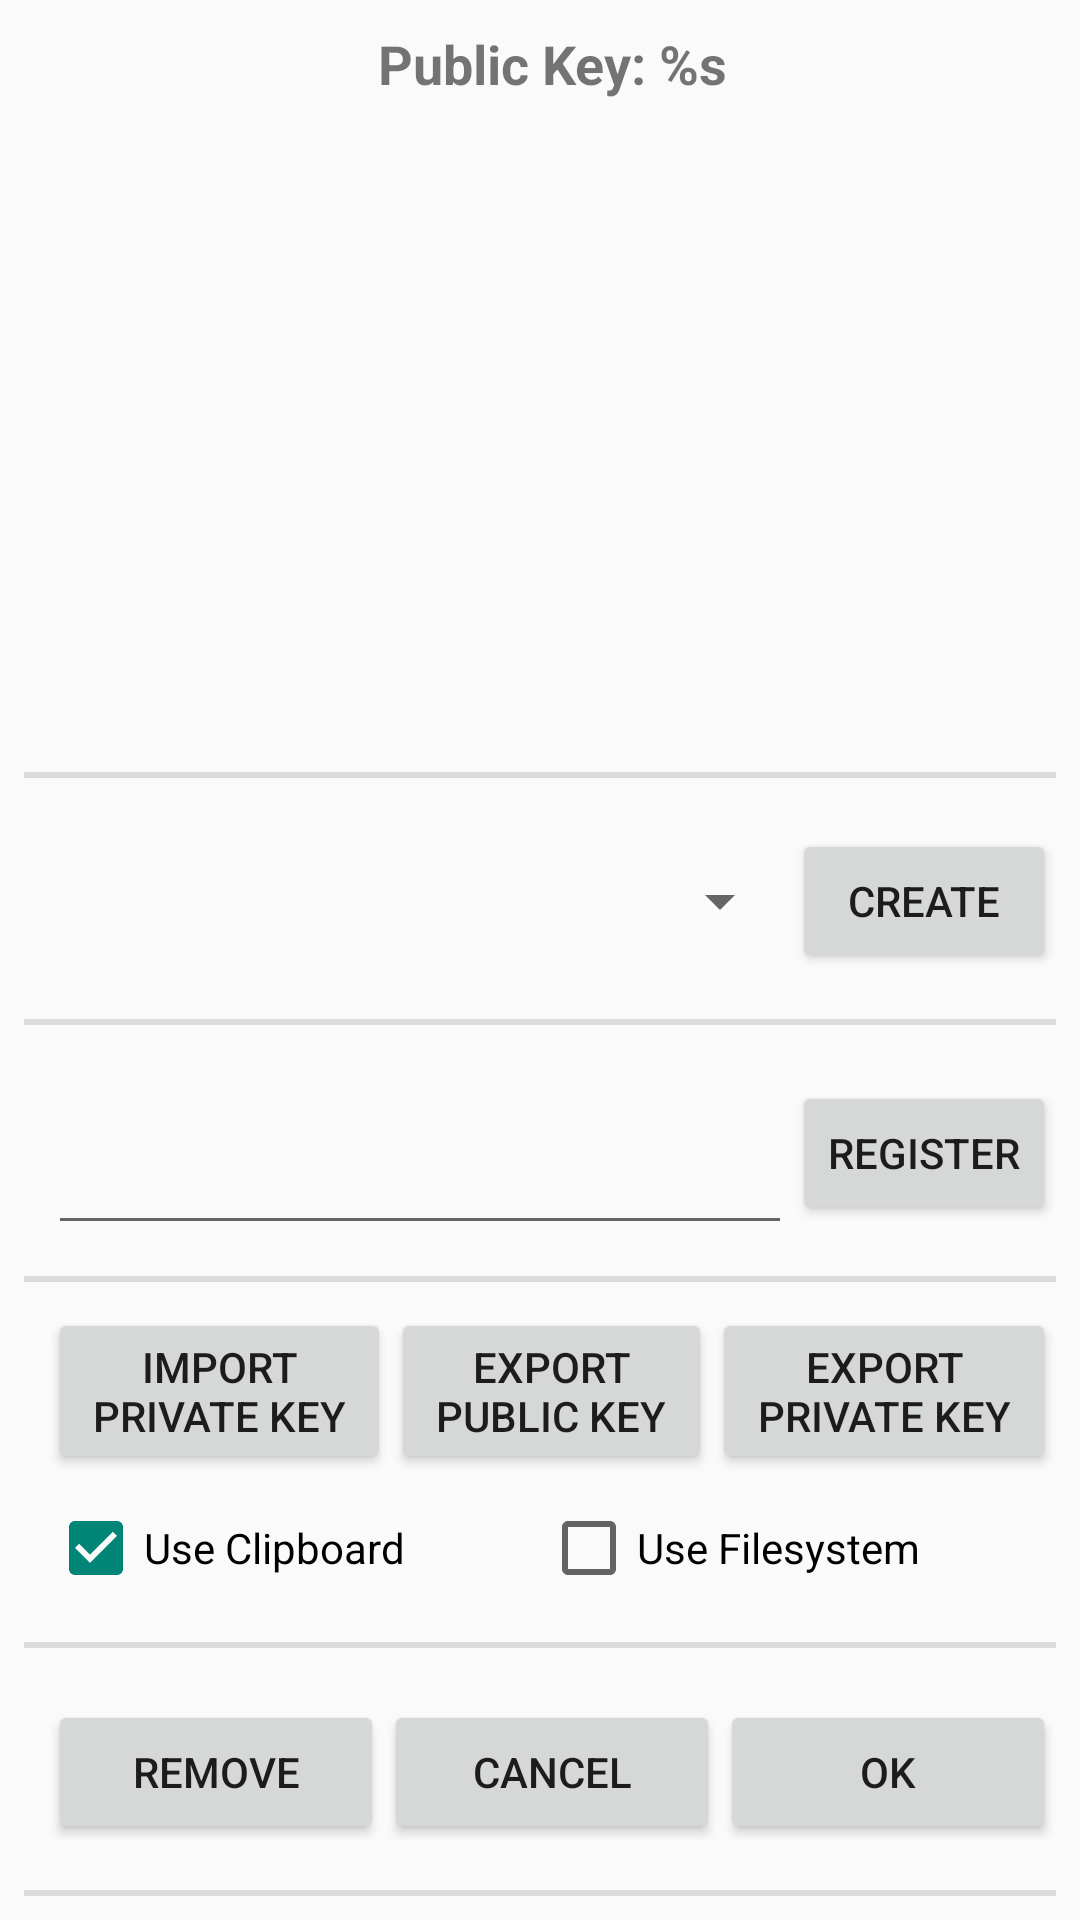

Here is an Android app screen rendered from its layout file. Give the layout XML and the strings, colors and styles it references.
<!-- AndroidManifest.xml: application theme AppTheme -->
<!-- res/layout/activity_keypair.xml -->
<?xml version="1.0" encoding="utf-8"?>
<LinearLayout
    android:id="@+id/root"
    android:layout_height="match_parent"
    android:layout_width="match_parent"
    android:orientation="vertical"
    android:paddingLeft="8dp"
    android:paddingTop="8dp"
    android:paddingRight="8dp"
    android:paddingBottom="8dp"
    xmlns:android="http://schemas.android.com/apk/res/android">

    <LinearLayout
        style="?android:attr/listSeparatorTextViewStyle"
        android:layout_width="fill_parent"
        android:layout_height="wrap_content"
        android:layout_marginTop="1dp"
        android:layout_weight="6"
        android:orientation="vertical">

        <TextView
            android:layout_width="match_parent"
            android:layout_height="wrap_content"
            android:layout_weight="1"
            android:id="@+id/PublicKeyTextView"
            android:text="@string/public_key"
            android:textAlignment="center"
            android:textSize="18sp"
            android:textStyle="bold" />

        <TextView
            android:id="@+id/PublicKey"
            android:layout_weight="4"
            android:layout_width="fill_parent"
            android:layout_height="wrap_content"
            android:textAlignment="center"
            android:textIsSelectable="true" />

    </LinearLayout>

    <LinearLayout
        android:layout_width="fill_parent"
        android:layout_height="wrap_content"
        android:layout_weight="1"
        style="?android:attr/listSeparatorTextViewStyle"
        android:orientation="horizontal" >

        <Spinner
            android:id="@+id/KeyTypeSpinner"
            android:layout_weight="2"
            android:layout_width="wrap_content"
            android:layout_height="wrap_content"
            android:layout_gravity="center_vertical" />

        <Button
            android:id="@+id/CreateButton"
            android:layout_width="wrap_content"
            android:layout_height="wrap_content"
            android:layout_gravity="center_vertical"
            android:layout_weight="0"
            android:text="@string/create_button" />

	</LinearLayout>

    <LinearLayout
        android:layout_width="fill_parent"
        android:layout_height="wrap_content"
        android:layout_weight="1"
        style="?android:attr/listSeparatorTextViewStyle"
        android:orientation="horizontal" >

        <EditText
            android:id="@+id/RegisterAddress"
            android:layout_width="wrap_content"
            android:layout_height="wrap_content"
            android:layout_marginTop="10dp"
            android:layout_weight="2"
            android:maxLines="1"
            android:inputType="textNoSuggestions"
            android:textAlignment="center" />

        <Button
            android:id="@+id/RegisterButton"
            android:layout_width="wrap_content"
            android:layout_height="wrap_content"
            android:layout_gravity="center_vertical"
            android:layout_weight="0"
            android:text="@string/register_button" />

    </LinearLayout>

    <LinearLayout
        android:layout_gravity="center"
        android:layout_weight="1"
        android:layout_width="match_parent"
        android:layout_height="wrap_content"
        style="?android:attr/listSeparatorTextViewStyle"
        android:orientation="vertical" >

        <LinearLayout
            android:layout_width="match_parent"
            android:layout_height="wrap_content"
            android:layout_weight="1"
            android:orientation="horizontal" >

            <Button
                android:id="@+id/ImportPrivateKeyButton"
                android:layout_width="wrap_content"
                android:layout_height="wrap_content"
                android:layout_gravity="center_vertical"
                android:layout_weight="1"
                android:text="@string/import_private_key_button" />

            <Button
                android:id="@+id/ExportPublicKeyButton"
                android:layout_width="wrap_content"
                android:layout_height="wrap_content"
                android:layout_gravity="center_vertical"
                android:layout_weight="1"
                android:text="@string/export_public_key_button" />

            <Button
                android:id="@+id/ExportPrivateKeyButton"
                android:layout_width="wrap_content"
                android:layout_height="wrap_content"
                android:layout_gravity="center_vertical"
                android:layout_weight="1"
                android:text="@string/export_private_key_button" />

        </LinearLayout>

        <LinearLayout
            android:layout_width="match_parent"
            android:layout_height="wrap_content"
            android:layout_weight="1"
            android:orientation="horizontal" >

            <CheckBox
                android:id="@+id/UseClipboardCheckBox"
                android:layout_width="wrap_content"
                android:layout_height="wrap_content"
                android:layout_weight="1"
                android:checked="true"
                android:text="Use Clipboard" />

            <CheckBox android:id="@+id/UseFilesystemCheckBox"
                android:layout_width="wrap_content"
                android:layout_height="wrap_content"
                android:layout_weight="1"
                android:checked="false"
                android:text="Use Filesystem" />

        </LinearLayout>

    </LinearLayout>

    <LinearLayout
        style="?android:attr/listSeparatorTextViewStyle"
        android:layout_width="fill_parent"
        android:layout_height="wrap_content"
        android:layout_gravity="center"
        android:layout_weight="1"
        android:orientation="horizontal">

        <Button
            android:id="@+id/DeleteButton"
            android:layout_width="wrap_content"
            android:layout_height="wrap_content"
            android:layout_gravity="center_vertical"
            android:layout_weight="1"
            android:text="@string/remove_button" />

        <Button
            android:id="@+id/CancelButton"
            android:layout_width="wrap_content"
            android:layout_height="wrap_content"
            android:layout_gravity="center_vertical"
            android:layout_weight="1"
            android:text="@string/cancel_button" />

        <Button
            android:id="@+id/OkButton"
            android:layout_width="wrap_content"
            android:layout_height="wrap_content"
            android:layout_gravity="center_vertical"
            android:layout_weight="1"
            android:text="@string/ok_button" />

    </LinearLayout>

</LinearLayout>
<!-- resources referenced by this layout -->
<resources>
  <string name="cancel_button">Cancel</string>
  <string name="create_button">Create</string>
  <string name="export_private_key_button">Export Private Key</string>
  <string name="export_public_key_button">Export Public Key</string>
  <string name="import_private_key_button">Import Private Key</string>
  <string name="ok_button">Ok</string>
  <string name="public_key">Public Key: %s</string>
  <string name="register_button">Register</string>
  <string name="remove_button">Remove</string>
  <style name="AppTheme" parent="Theme.AppCompat.Light">
          <item name="windowActionBar">false</item>
          <item name="windowNoTitle">true</item>
          <item name="android:fitsSystemWindows">true</item>
          <item name="android:windowTranslucentStatus">true</item>
          <item name="android:windowTranslucentNavigation">true</item>
          
      </style>
</resources>
